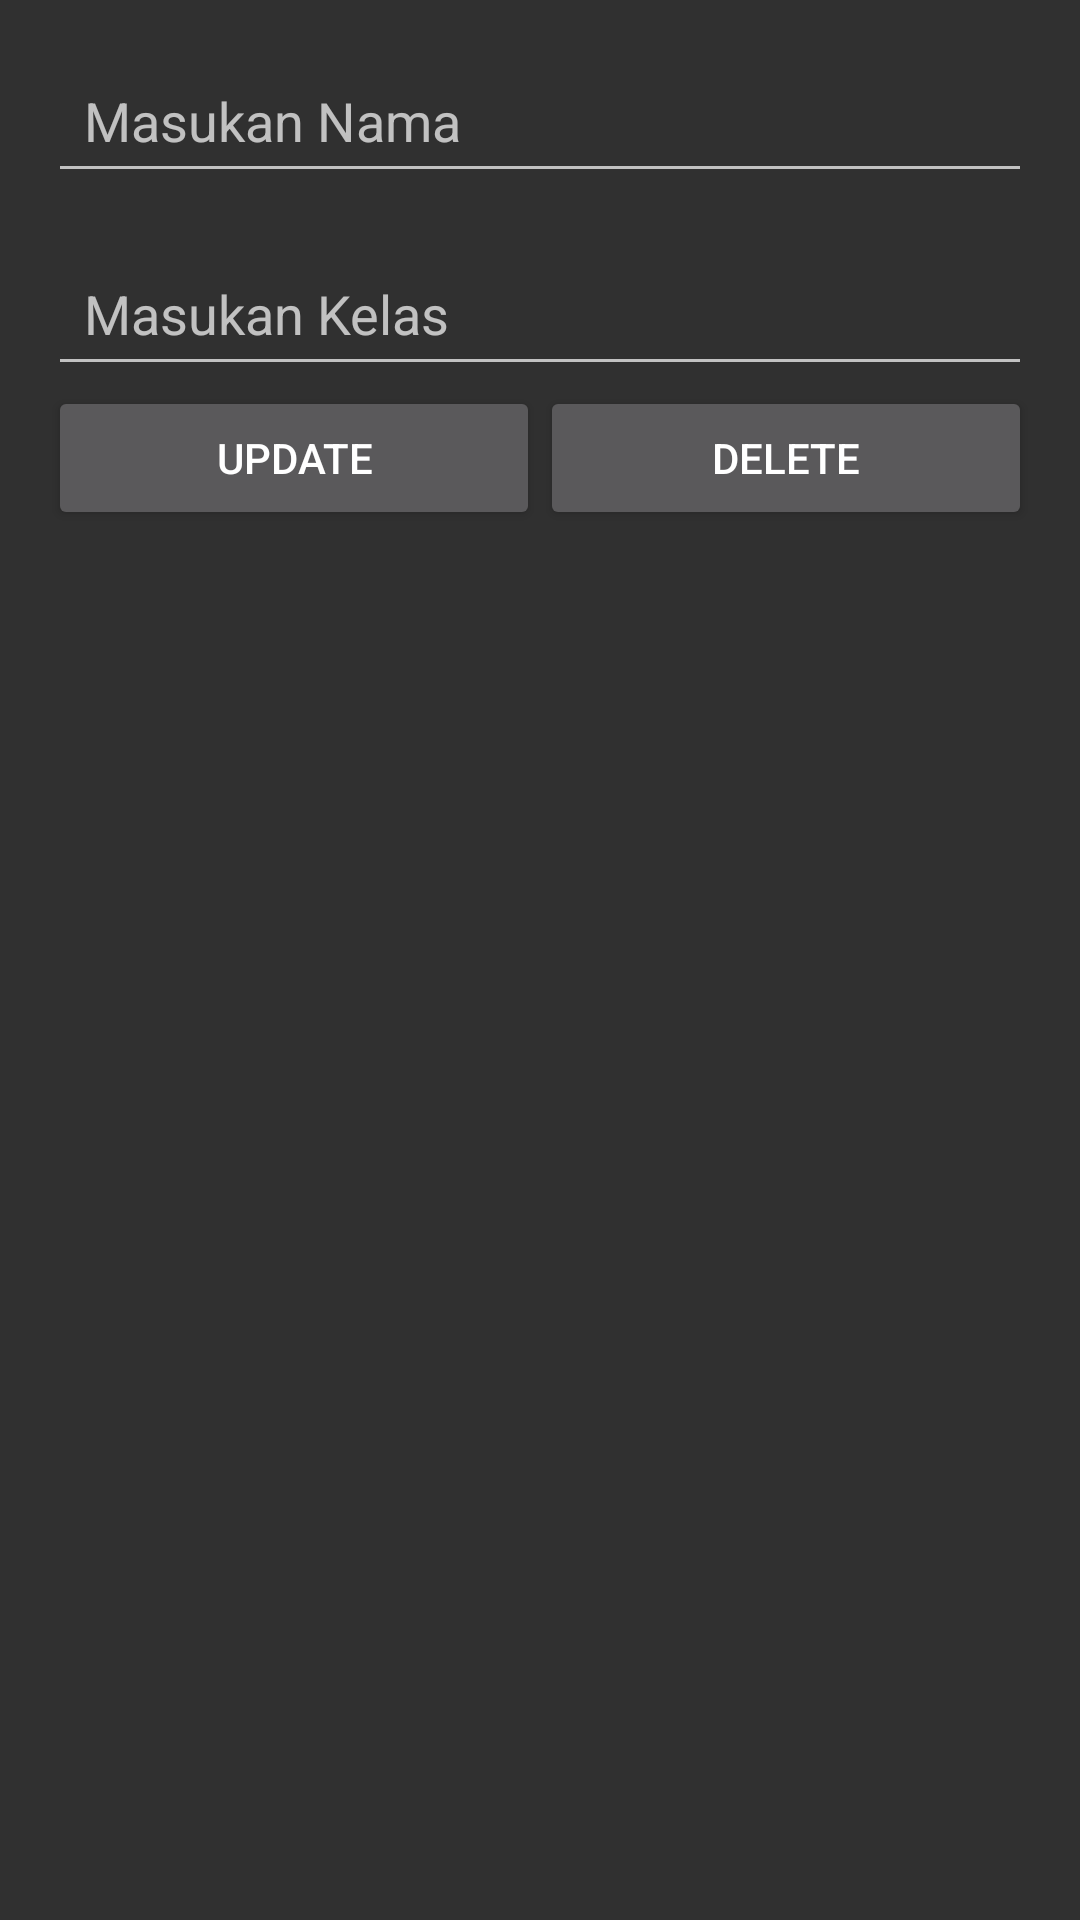

This screen was rendered from an Android layout file. Write that file and the resources it references.
<!-- AndroidManifest.xml: application theme Theme.AppCompat -->
<!-- res/layout/activity_modifydata.xml -->
<?xml version="1.0" encoding="utf-8"?>
<LinearLayout xmlns:android="http://schemas.android.com/apk/res/android"
    android:layout_width="match_parent"
    android:layout_height="match_parent"
    android:orientation="vertical"
    android:padding="16dp">

    
    <EditText
        android:id="@+id/kelas_edittext"
        android:layout_width="match_parent"
        android:layout_height="wrap_content"
        android:layout_marginBottom="16dp"
        android:ems="10"
        android:hint="@string/enter_nama"
        android:padding="12dp" />

    
    <EditText
        android:id="@+id/nama_edittext"
        android:layout_width="match_parent"
        android:layout_height="wrap_content"
        android:ems="10"
        android:hint="@string/enter_kelas"
        android:inputType="textMultiLine"
        android:padding="12dp" />

    
    <LinearLayout
        android:layout_width="match_parent"
        android:layout_height="wrap_content"
        android:orientation="horizontal"
        android:gravity="center_horizontal"
        android:weightSum="2">

        
        <Button
            android:id="@+id/btn_update"
            android:layout_width="0dp"
            android:layout_height="wrap_content"
            android:layout_weight="1"
            android:minHeight="48dp"
            android:minWidth="48dp"
            android:text="@string/btn_update"
            android:padding="12dp" />

        
        <Button
            android:id="@+id/btn_delete"
            android:layout_width="0dp"
            android:layout_height="wrap_content"
            android:layout_weight="1"
            android:minHeight="48dp"
            android:minWidth="48dp"
            android:text="@string/btn_delete"
            android:padding="12dp" />
    </LinearLayout>

</LinearLayout>
<!-- resources referenced by this layout -->
<resources>
  <string name="btn_delete">Delete</string>
  <string name="btn_update">Update</string>
  <string name="enter_kelas">Masukan Kelas</string>
  <string name="enter_nama">Masukan Nama</string>
</resources>
